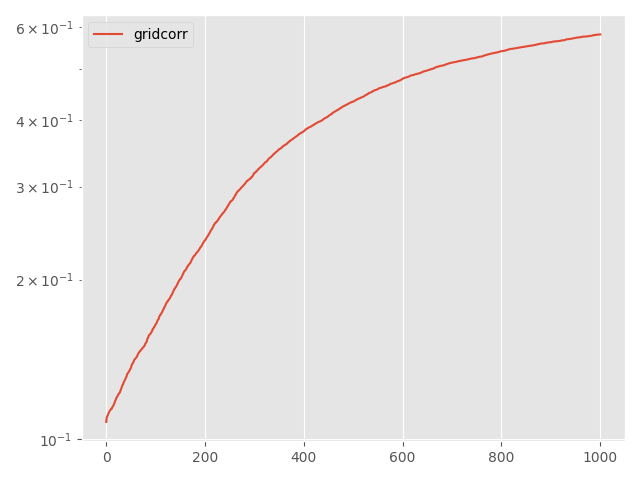

Source data for this figure (header and first rows):
Step, topology, method, lr, clip, sigma, sigma-cor, epsilon, accuracy
0, grid, corr, 0.005, 0.1, 0.0007778, 0.0006339, 0.1, 0.1076
5, grid, corr, 0.005, 0.1, 0.0007778, 0.0006339, 0.1, 0.1096
10, grid, corr, 0.005, 0.1, 0.0007778, 0.0006339, 0.1, 0.1103
15, grid, corr, 0.005, 0.1, 0.0007778, 0.0006339, 0.1, 0.1107
20, grid, corr, 0.005, 0.1, 0.0007778, 0.0006339, 0.1, 0.1114
25, grid, corr, 0.005, 0.1, 0.0007778, 0.0006339, 0.1, 0.1119
30, grid, corr, 0.005, 0.1, 0.0007778, 0.0006339, 0.1, 0.1123
35, grid, corr, 0.005, 0.1, 0.0007778, 0.0006339, 0.1, 0.1129
40, grid, corr, 0.005, 0.1, 0.0007778, 0.0006339, 0.1, 0.1132
45, grid, corr, 0.005, 0.1, 0.0007778, 0.0006339, 0.1, 0.1135
50, grid, corr, 0.005, 0.1, 0.0007778, 0.0006339, 0.1, 0.1139
55, grid, corr, 0.005, 0.1, 0.0007778, 0.0006339, 0.1, 0.1139
60, grid, corr, 0.005, 0.1, 0.0007778, 0.0006339, 0.1, 0.1146
65, grid, corr, 0.005, 0.1, 0.0007778, 0.0006339, 0.1, 0.115
70, grid, corr, 0.005, 0.1, 0.0007778, 0.0006339, 0.1, 0.1152
75, grid, corr, 0.005, 0.1, 0.0007778, 0.0006339, 0.1, 0.1159
80, grid, corr, 0.005, 0.1, 0.0007778, 0.0006339, 0.1, 0.1164
85, grid, corr, 0.005, 0.1, 0.0007778, 0.0006339, 0.1, 0.1172
90, grid, corr, 0.005, 0.1, 0.0007778, 0.0006339, 0.1, 0.1179
95, grid, corr, 0.005, 0.1, 0.0007778, 0.0006339, 0.1, 0.1183
100, grid, corr, 0.005, 0.1, 0.0007778, 0.0006339, 0.1, 0.119
105, grid, corr, 0.005, 0.1, 0.0007778, 0.0006339, 0.1, 0.1197
110, grid, corr, 0.005, 0.1, 0.0007778, 0.0006339, 0.1, 0.1201
115, grid, corr, 0.005, 0.1, 0.0007778, 0.0006339, 0.1, 0.1204
120, grid, corr, 0.005, 0.1, 0.0007778, 0.0006339, 0.1, 0.1211
125, grid, corr, 0.005, 0.1, 0.0007778, 0.0006339, 0.1, 0.1215
130, grid, corr, 0.005, 0.1, 0.0007778, 0.0006339, 0.1, 0.1218
135, grid, corr, 0.005, 0.1, 0.0007778, 0.0006339, 0.1, 0.1221
140, grid, corr, 0.005, 0.1, 0.0007778, 0.0006339, 0.1, 0.1226
145, grid, corr, 0.005, 0.1, 0.0007778, 0.0006339, 0.1, 0.1235
150, grid, corr, 0.005, 0.1, 0.0007778, 0.0006339, 0.1, 0.1241
155, grid, corr, 0.005, 0.1, 0.0007778, 0.0006339, 0.1, 0.125
160, grid, corr, 0.005, 0.1, 0.0007778, 0.0006339, 0.1, 0.1257
165, grid, corr, 0.005, 0.1, 0.0007778, 0.0006339, 0.1, 0.1262
170, grid, corr, 0.005, 0.1, 0.0007778, 0.0006339, 0.1, 0.1268
175, grid, corr, 0.005, 0.1, 0.0007778, 0.0006339, 0.1, 0.1276
180, grid, corr, 0.005, 0.1, 0.0007778, 0.0006339, 0.1, 0.1282
185, grid, corr, 0.005, 0.1, 0.0007778, 0.0006339, 0.1, 0.1287
190, grid, corr, 0.005, 0.1, 0.0007778, 0.0006339, 0.1, 0.1293
195, grid, corr, 0.005, 0.1, 0.0007778, 0.0006339, 0.1, 0.1299
200, grid, corr, 0.005, 0.1, 0.0007778, 0.0006339, 0.1, 0.1306
205, grid, corr, 0.005, 0.1, 0.0007778, 0.0006339, 0.1, 0.1311
210, grid, corr, 0.005, 0.1, 0.0007778, 0.0006339, 0.1, 0.1323
215, grid, corr, 0.005, 0.1, 0.0007778, 0.0006339, 0.1, 0.1327
220, grid, corr, 0.005, 0.1, 0.0007778, 0.0006339, 0.1, 0.133
225, grid, corr, 0.005, 0.1, 0.0007778, 0.0006339, 0.1, 0.1336
230, grid, corr, 0.005, 0.1, 0.0007778, 0.0006339, 0.1, 0.134
235, grid, corr, 0.005, 0.1, 0.0007778, 0.0006339, 0.1, 0.1345
240, grid, corr, 0.005, 0.1, 0.0007778, 0.0006339, 0.1, 0.1351
245, grid, corr, 0.005, 0.1, 0.0007778, 0.0006339, 0.1, 0.1357
250, grid, corr, 0.005, 0.1, 0.0007778, 0.0006339, 0.1, 0.1362
255, grid, corr, 0.005, 0.1, 0.0007778, 0.0006339, 0.1, 0.1374
260, grid, corr, 0.005, 0.1, 0.0007778, 0.0006339, 0.1, 0.1382
265, grid, corr, 0.005, 0.1, 0.0007778, 0.0006339, 0.1, 0.1386
270, grid, corr, 0.005, 0.1, 0.0007778, 0.0006339, 0.1, 0.139
275, grid, corr, 0.005, 0.1, 0.0007778, 0.0006339, 0.1, 0.1396
280, grid, corr, 0.005, 0.1, 0.0007778, 0.0006339, 0.1, 0.1404
285, grid, corr, 0.005, 0.1, 0.0007778, 0.0006339, 0.1, 0.1412
290, grid, corr, 0.005, 0.1, 0.0007778, 0.0006339, 0.1, 0.1414
295, grid, corr, 0.005, 0.1, 0.0007778, 0.0006339, 0.1, 0.1418
... 941 more rows
